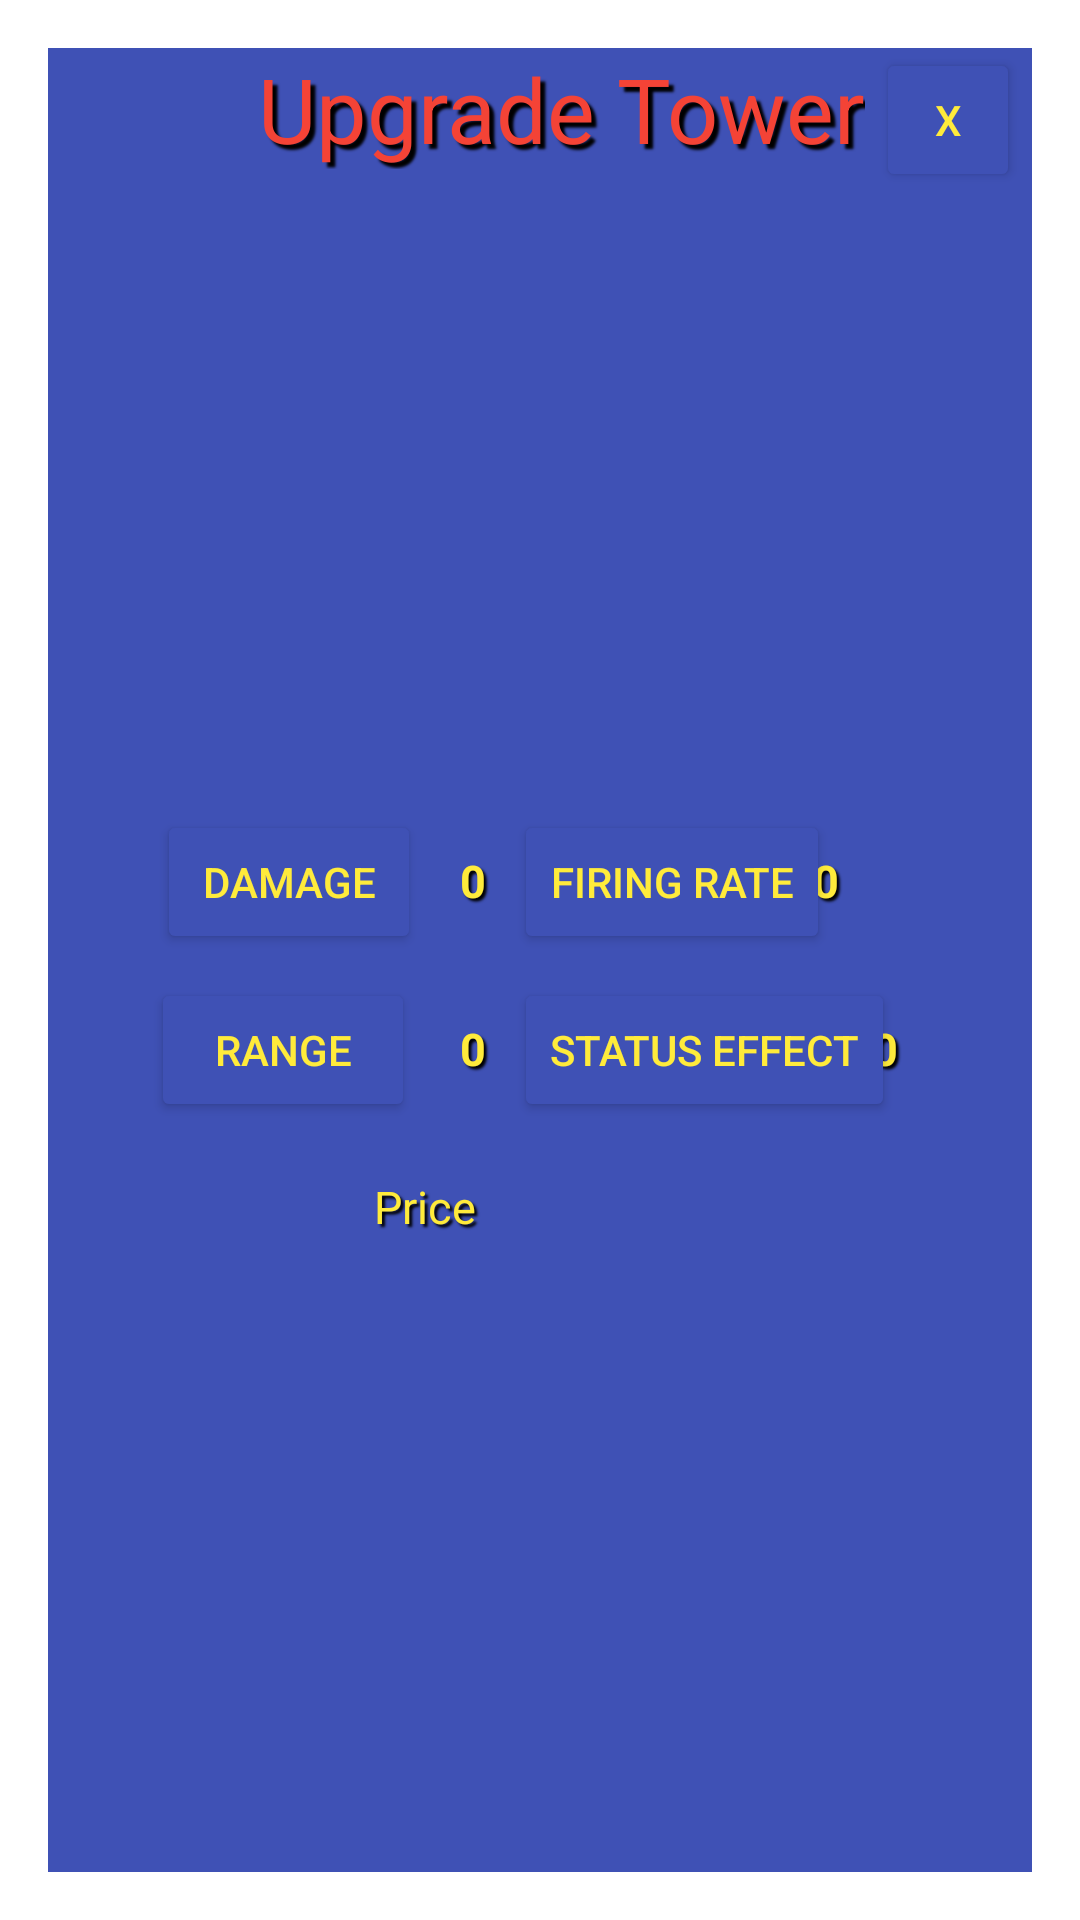

Layout XML and referenced resources for this Android screen:
<!-- AndroidManifest.xml: activity theme myDialog -->
<!-- res/layout/activity_upgrade.xml -->
<?xml version="1.0" encoding="utf-8"?>
<androidx.constraintlayout.widget.ConstraintLayout xmlns:android="http://schemas.android.com/apk/res/android"
    xmlns:app="http://schemas.android.com/apk/res-auto"
    xmlns:tools="http://schemas.android.com/tools"
    android:id="@+id/shopLayout"
    android:layout_width="match_parent"
    android:layout_height="match_parent"
    android:background="#3F51B5"
    tools:context=".ui_activity.ShopActivity">


    <ImageView
        android:id="@+id/shopImage"
        android:layout_width="550dp"
        android:layout_height="220dp"
        android:contentDescription="@string/shopimage"
        app:layout_constraintBottom_toBottomOf="parent"
        app:layout_constraintEnd_toEndOf="parent"
        app:layout_constraintStart_toStartOf="parent"
        app:layout_constraintTop_toTopOf="parent"
        app:srcCompat="@drawable/screen_shot_2022_03_05_at_2_21_47_pm"
        tools:ignore="ImageContrastCheck" />

    <Button
        android:id="@+id/damageUpgradeButton"
        android:layout_width="wrap_content"
        android:layout_height="wrap_content"
        android:layout_marginStart="2dp"
        android:layout_marginBottom="8dp"
        android:backgroundTint="#3F51B5"
        android:text="@string/damage"
        android:textColor="#FFEB3B"
        android:textSize="14sp"
        app:layout_constraintBottom_toTopOf="@+id/rangeUpgradeButton"
        app:layout_constraintStart_toStartOf="@+id/rangeUpgradeButton" />

    <Button
        android:id="@+id/firingRateUpgradeButton"
        android:layout_width="wrap_content"
        android:layout_height="wrap_content"
        android:layout_marginBottom="8dp"
        android:backgroundTint="#3F51B5"
        android:text="@string/firing_rate"
        android:textColor="#FFEB3B"
        android:textSize="14sp"
        app:layout_constraintBottom_toTopOf="@+id/statusEffectUpgradeButton"
        app:layout_constraintStart_toStartOf="@+id/statusEffectUpgradeButton" />

    <Button
        android:id="@+id/rangeUpgradeButton"
        android:layout_width="wrap_content"
        android:layout_height="wrap_content"
        android:layout_marginEnd="33dp"
        android:layout_marginBottom="18dp"
        android:backgroundTint="#3F51B5"
        android:text="@string/range"
        android:textColor="#FFEB3B"
        android:textSize="14sp"
        app:layout_constraintBottom_toTopOf="@+id/upgradePriceText"
        app:layout_constraintEnd_toStartOf="@+id/statusEffectUpgradeButton" />

    <Button
        android:id="@+id/statusEffectUpgradeButton"
        android:layout_width="wrap_content"
        android:layout_height="wrap_content"
        android:layout_marginStart="67dp"
        android:layout_marginEnd="66dp"
        android:layout_marginBottom="56dp"
        android:backgroundTint="#3F51B5"
        android:text="Status Effect"
        android:textColor="#FFEB3B"
        android:textSize="14sp"
        app:layout_constraintBottom_toBottomOf="@+id/shopImage"
        app:layout_constraintEnd_toEndOf="parent"
        app:layout_constraintStart_toStartOf="@+id/upgradePriceText" />

    <Button
        android:id="@+id/xButton3"
        android:layout_width="48dp"
        android:layout_height="48dp"
        android:layout_marginEnd="4dp"
        android:backgroundTint="#3F51B5"
        android:text="@string/x"
        android:textColor="#FFEB3B"
        android:textSize="14sp"
        app:layout_constraintEnd_toEndOf="parent"
        tools:layout_editor_absoluteY="263dp" />

    <TextView
        android:id="@+id/gameOverText4"
        android:layout_width="wrap_content"
        android:layout_height="wrap_content"
        android:layout_marginStart="70dp"
        android:layout_marginEnd="41dp"
        android:layout_marginBottom="12dp"
        android:fontFamily="sans-serif-thin"
        android:shadowColor="#000000"
        android:shadowDx="5"
        android:shadowDy="5"
        android:shadowRadius="1.6"
        android:text="Upgrade Tower"
        android:textAlignment="center"
        android:textColor="#F44336"
        android:textSize="30sp"
        android:textStyle="bold"
        app:layout_constraintBottom_toTopOf="@+id/firingRateButton"
        app:layout_constraintEnd_toStartOf="@+id/xButton"
        app:layout_constraintStart_toStartOf="parent" />

    <TextView
        android:id="@+id/upgradePriceText"
        android:layout_width="111dp"
        android:layout_height="20dp"
        android:layout_marginTop="18dp"
        android:layout_marginBottom="18dp"
        android:fontFamily="sans-serif-thin"
        android:shadowColor="#000000"
        android:shadowDx="3"
        android:shadowDy="3"
        android:shadowRadius="1.6"
        android:text="@string/price"
        android:textColor="#FFEB3B"
        android:textSize="15sp"
        android:textStyle="bold"
        app:layout_constraintBottom_toBottomOf="@+id/shopImage"
        app:layout_constraintEnd_toEndOf="parent"
        app:layout_constraintStart_toStartOf="parent"
        app:layout_constraintTop_toBottomOf="@+id/statusEffectUpgradeButton" />

    <TextView
        android:id="@+id/towerDamageText"
        android:layout_width="30dp"
        android:layout_height="23dp"
        android:shadowColor="#000000"
        android:shadowDx="3"
        android:shadowDy="3"
        android:shadowRadius="1.6"
        android:text="0"
        android:textColor="#FFEB3B"
        android:textSize="15sp"
        android:textStyle="bold"
        app:layout_constraintBaseline_toBaselineOf="@+id/damageUpgradeButton"
        app:layout_constraintEnd_toEndOf="parent"
        app:layout_constraintHorizontal_bias="0.461"
        app:layout_constraintStart_toStartOf="parent" />

    <TextView
        android:id="@+id/towerFiringRateText"
        android:layout_width="30dp"
        android:layout_height="23dp"
        android:shadowColor="#000000"
        android:shadowDx="3"
        android:shadowDy="3"
        android:shadowRadius="1.6"
        android:text="0"
        android:textColor="#FFEB3B"
        android:textSize="15sp"
        android:textStyle="bold"
        app:layout_constraintBaseline_toBaselineOf="@+id/firingRateUpgradeButton"
        app:layout_constraintEnd_toEndOf="parent"
        app:layout_constraintHorizontal_bias="0.856"
        app:layout_constraintStart_toStartOf="parent" />

    <TextView
        android:id="@+id/towerRangeText"
        android:layout_width="30dp"
        android:layout_height="23dp"
        android:shadowColor="#000000"
        android:shadowDx="3"
        android:shadowDy="3"
        android:shadowRadius="1.6"
        android:text="0"
        android:textColor="#FFEB3B"
        android:textSize="15sp"
        android:textStyle="bold"
        app:layout_constraintBaseline_toBaselineOf="@+id/rangeUpgradeButton"
        app:layout_constraintEnd_toEndOf="parent"
        app:layout_constraintHorizontal_bias="0.461"
        app:layout_constraintStart_toStartOf="parent" />

    <TextView
        android:id="@+id/towerStatusEffectText"
        android:layout_width="30dp"
        android:layout_height="23dp"
        android:shadowColor="#000000"
        android:shadowDx="3"
        android:shadowDy="3"
        android:shadowRadius="1.6"
        android:text="0"
        android:textColor="#FFEB3B"
        android:textSize="15sp"
        android:textStyle="bold"
        app:layout_constraintBaseline_toBaselineOf="@+id/statusEffectUpgradeButton"
        app:layout_constraintEnd_toEndOf="parent"
        app:layout_constraintHorizontal_bias="0.922"
        app:layout_constraintStart_toStartOf="parent" />


</androidx.constraintlayout.widget.ConstraintLayout>
<!-- resources referenced by this layout -->
<resources>
  <!-- drawable screen_shot_2022_03_05_at_2_21_47_pm: png bitmap (drawable, 762712 bytes) -->
  <string name="damage">Damage</string>
  <string name="firing_rate">Firing Rate</string>
  <string name="price">Price</string>
  <string name="range">Range</string>
  <string name="shopimage">shopImage</string>
  <string name="x">X</string>
  <style name="myDialog" parent="@style/Theme.AppCompat.Dialog.Alert" />
</resources>
